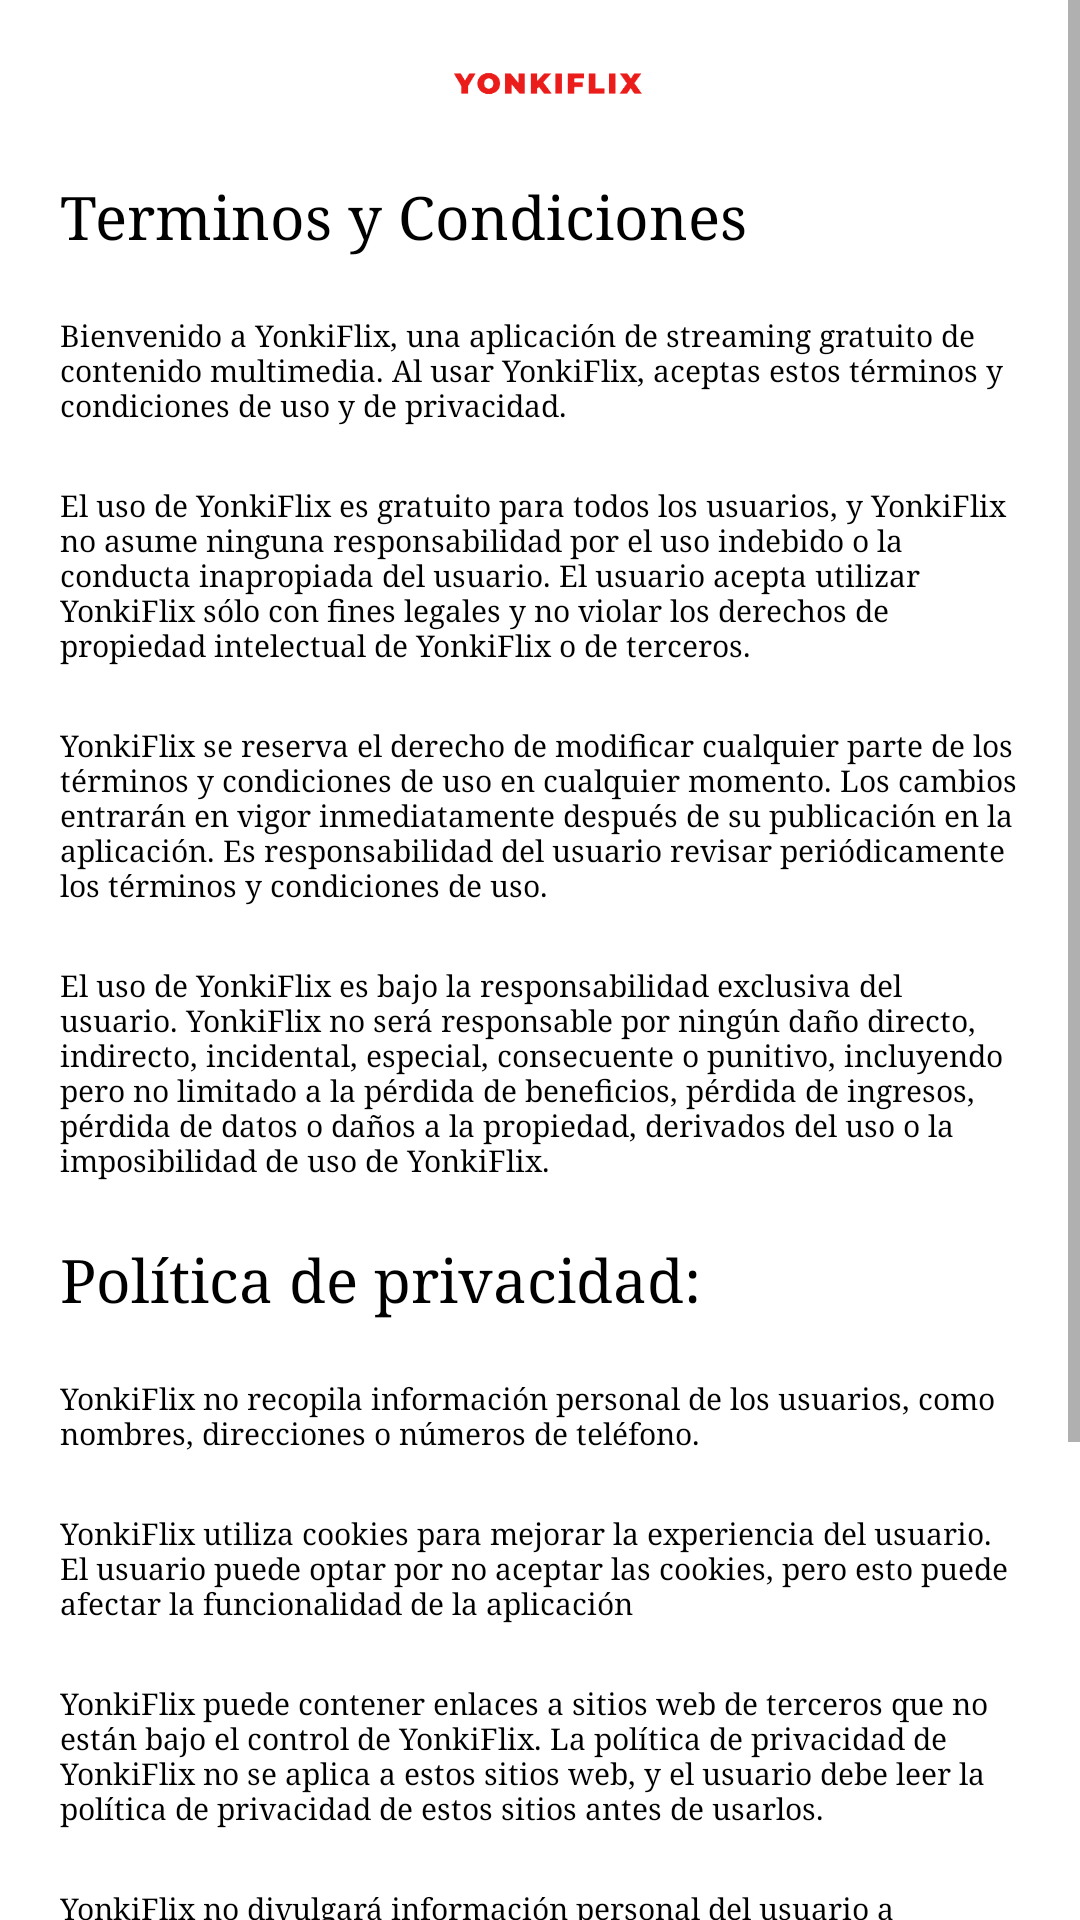

The Android layout XML behind this screen, and the referenced resources:
<!-- AndroidManifest.xml: application theme Theme.YonKiFLIX -->
<!-- res/layout/activity_terminos.xml -->
<?xml version="1.0" encoding="utf-8"?>
<ScrollView xmlns:android="http://schemas.android.com/apk/res/android"
    xmlns:tools="http://schemas.android.com/tools"
    android:layout_width="match_parent"
    android:layout_height="match_parent"
    tools:context=".TerminosActivity">

    <LinearLayout
        android:layout_width="match_parent"
        android:layout_height="wrap_content"
        android:orientation="vertical">

        <ImageView
            android:layout_width="match_parent"
            android:layout_height="59dp"
            android:src="@drawable/logo_sinfondo">

        </ImageView>

        <TextView
            android:layout_width="wrap_content"
            android:layout_height="wrap_content"
            android:layout_marginStart="20sp"
            android:layout_marginTop="0sp"
            android:layout_marginEnd="20sp"
            android:layout_marginBottom="10sp"
            android:fontFamily="times"
            android:text="Terminos y Condiciones"
            android:textColor="#000000"
            android:textSize="20sp" />


        <TextView
            android:id="@+id/textView2"
            android:layout_width="wrap_content"
            android:layout_height="wrap_content"
            android:layout_marginStart="20sp"
            android:layout_marginTop="10sp"
            android:layout_marginEnd="20sp"
            android:layout_marginBottom="10sp"
            android:fontFamily="times"
            android:text="Bienvenido a YonkiFlix, una aplicación de streaming gratuito de contenido multimedia. Al usar YonkiFlix, aceptas estos términos y condiciones de uso y de privacidad."

            android:textColor="#000000"
            android:textSize="10sp" />

        <TextView
            android:id="@+id/textView3"
            android:layout_width="wrap_content"
            android:layout_height="wrap_content"
            android:layout_marginStart="20sp"
            android:layout_marginTop="10sp"
            android:layout_marginEnd="20sp"
            android:layout_marginBottom="10sp"
            android:fontFamily="times"
            android:text="El uso de YonkiFlix es gratuito para todos los usuarios, y YonkiFlix no asume ninguna responsabilidad por el uso indebido o la conducta inapropiada del usuario. El usuario acepta utilizar YonkiFlix sólo con fines legales y no violar los derechos de propiedad intelectual de YonkiFlix o de terceros."
            android:textColor="#000000"
            android:textSize="10sp" />

        <TextView
            android:id="@+id/textView4"
            android:layout_width="wrap_content"
            android:layout_height="wrap_content"
            android:layout_marginStart="20sp"
            android:layout_marginTop="10sp"
            android:layout_marginEnd="20sp"
            android:layout_marginBottom="10sp"
            android:fontFamily="times"
            android:text="YonkiFlix se reserva el derecho de modificar cualquier parte de los términos y condiciones de uso en cualquier momento. Los cambios entrarán en vigor inmediatamente después de su publicación en la aplicación. Es responsabilidad del usuario revisar periódicamente los términos y condiciones de uso."
            android:textColor="#000000"
            android:textSize="10sp" />

        <TextView
            android:id="@+id/textView5"
            android:layout_width="wrap_content"
            android:layout_height="wrap_content"
            android:layout_marginStart="20sp"
            android:layout_marginTop="10sp"
            android:layout_marginEnd="20sp"
            android:layout_marginBottom="10sp"
            android:fontFamily="times"
            android:text="El uso de YonkiFlix es bajo la responsabilidad exclusiva del usuario. YonkiFlix no será responsable por ningún daño directo, indirecto, incidental, especial, consecuente o punitivo, incluyendo pero no limitado a la pérdida de beneficios, pérdida de ingresos, pérdida de datos o daños a la propiedad, derivados del uso o la imposibilidad de uso de YonkiFlix."
            android:textColor="#000000"
            android:textSize="10sp" />

        <TextView
            android:id="@+id/textView6"
            android:layout_width="wrap_content"
            android:layout_height="wrap_content"
            android:layout_marginStart="20sp"
            android:layout_marginTop="10sp"
            android:layout_marginEnd="20sp"
            android:layout_marginBottom="10sp"
            android:fontFamily="times"
            android:text="Política de privacidad:"
            android:textColor="#000000"
            android:textSize="20sp" />

        <TextView
            android:id="@+id/textView7"
            android:layout_width="wrap_content"
            android:layout_height="wrap_content"
            android:layout_marginStart="20sp"
            android:layout_marginTop="10sp"
            android:layout_marginEnd="20sp"
            android:layout_marginBottom="10sp"
            android:fontFamily="times"
            android:text="YonkiFlix no recopila información personal de los usuarios, como nombres, direcciones o números de teléfono."
            android:textColor="#000000"
            android:textSize="10sp" />

        <TextView
            android:id="@+id/textView8"
            android:layout_width="wrap_content"
            android:layout_height="wrap_content"
            android:layout_marginStart="20sp"
            android:layout_marginTop="10sp"
            android:layout_marginEnd="20sp"
            android:layout_marginBottom="10sp"
            android:fontFamily="times"
            android:text="YonkiFlix utiliza cookies para mejorar la experiencia del usuario. El usuario puede optar por no aceptar las cookies, pero esto puede afectar la funcionalidad de la aplicación "
            android:textColor="#000000"
            android:textSize="10sp" />

        <TextView
            android:id="@+id/textView9"
            android:layout_width="wrap_content"
            android:layout_height="wrap_content"
            android:layout_marginStart="20sp"
            android:layout_marginTop="10sp"
            android:layout_marginEnd="20sp"
            android:layout_marginBottom="10sp"
            android:fontFamily="times"
            android:text="YonkiFlix puede contener enlaces a sitios web de terceros que no están bajo el control de YonkiFlix. La política de privacidad de YonkiFlix no se aplica a estos sitios web, y el usuario debe leer la política de privacidad de estos sitios antes de usarlos."
            android:textColor="#000000"
            android:textSize="10sp" />

        <TextView
            android:id="@+id/textView10"
            android:layout_width="wrap_content"
            android:layout_height="wrap_content"
            android:layout_marginStart="20sp"
            android:layout_marginTop="10sp"
            android:layout_marginEnd="20sp"
            android:layout_marginBottom="10sp"
            android:fontFamily="times"
            android:text="YonkiFlix no divulgará información personal del usuario a terceros, excepto cuando sea requerido por la ley. \n YonkiFlix toma medidas razonables para proteger la información personal del usuario de pérdidas, uso indebido o alteración."
            android:textColor="#000000"
            android:textSize="10sp" />

        <TextView
            android:id="@+id/textView11"
            android:layout_width="wrap_content"
            android:layout_height="wrap_content"
            android:layout_marginStart="20sp"
            android:layout_marginTop="10sp"
            android:layout_marginEnd="20sp"
            android:layout_marginBottom="10sp"
            android:fontFamily="times"
            android:text="Para cualquier pregunta o comentario sobre los términos y condiciones de uso y de privacidad de YonkiFlix, el usuario puede contactar a YonkiFlix en yonkiflix.pelis@gmail.com"
            android:textColor="#000000"
            android:textSize="10sp" />


        <Button
            android:layout_width="wrap_content"
            android:layout_height="wrap_content"
            android:layout_marginStart="20sp"
            android:layout_marginTop="10sp"
            android:layout_marginEnd="20sp"
            android:layout_marginBottom="50sp"
            android:layout_gravity="center_horizontal"
            android:backgroundTint="@color/design_default_color_error"
            android:fontFamily="times"
            android:gravity="center"
            android:id="@+id/buttoncontinuar"
            android:text="Continuar con el registro"
            android:textColor="@color/white" />


    </LinearLayout>


</ScrollView>
<!-- resources referenced by this layout -->
<resources>
  <color name="white">#FFFFFFFF</color>
  <!-- drawable logo_sinfondo: png bitmap (drawable, 7301 bytes) -->
  <style name="Theme.YonKiFLIX" parent="Theme.MaterialComponents.DayNight.DarkActionBar">
          
          <item name="colorPrimary">@color/purple_500</item>
          <item name="colorPrimaryVariant">@color/purple_700</item>
          <item name="colorOnPrimary">@color/white</item>
          
          <item name="colorSecondary">@color/teal_200</item>
          <item name="colorSecondaryVariant">@color/teal_700</item>
          <item name="colorOnSecondary">@color/black</item>
          
          <item name="android:statusBarColor">?attr/colorPrimaryVariant</item>
          
      </style>
  <color name="purple_500">#FF6200EE</color>
  <color name="purple_700">#FF3700B3</color>
  <color name="teal_200">#FF03DAC5</color>
  <color name="teal_700">#FF018786</color>
  <color name="black">#FF000000</color>
</resources>
